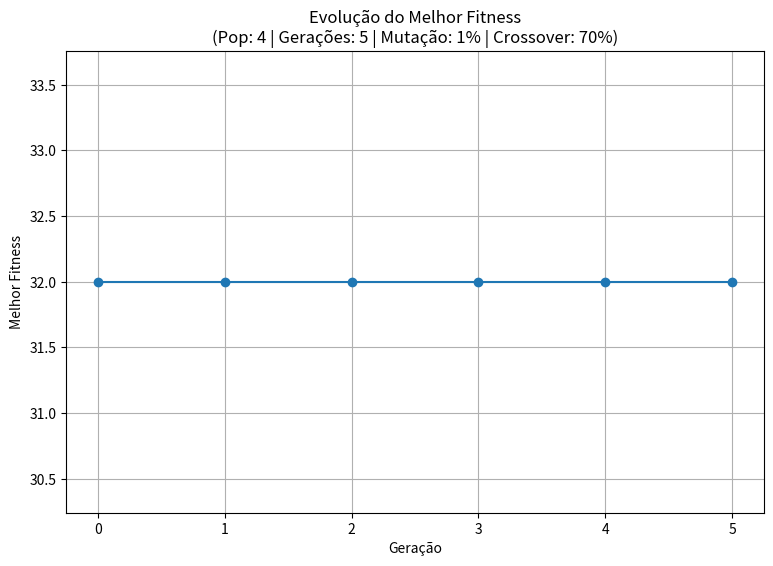

The script that saved this image: (Note: this script raises an exception after producing the figure.)
import random
import matplotlib.pyplot as plt
import os

RESULTS_DIR = "Gráficos AG"
os.makedirs(RESULTS_DIR, exist_ok=True)

# ------------------------------------------------------------
# Funções externas
# ------------------------------------------------------------

def binario(num, num_bits):
    """Converte inteiro para vetor binário com sinal."""
    return list(bin(num).replace("0b", "" if num < 0 else "+").zfill(num_bits))

def binario_para_int(vetor):
    """Transforma vetor binário em inteiro."""
    return int("".join(vetor), 2)

def funcao_objetivo(x):
    """Função f(x) = x² - 3x + 4."""
    return x**2 - 3*x + 4


# ------------------------------------------------------------
# Classe do Algoritmo Genético
# ------------------------------------------------------------

class AlgoritmoGenetico:
    def __init__(self, x_min, x_max, tam_pop, taxa_mutacao, taxa_crossover, num_geracoes):
        self.x_min = x_min
        self.x_max = x_max
        self.tam_pop = tam_pop
        self.taxa_mutacao = taxa_mutacao
        self.taxa_crossover = taxa_crossover
        self.num_geracoes = num_geracoes

        bits_min = len(bin(x_min).replace("0b", "" if x_min < 0 else "+"))
        bits_max = len(bin(x_max).replace("0b", "" if x_max < 0 else "+"))
        self.num_bits = max(bits_min, bits_max)

        self.populacao = self.gerar_populacao()
        self.avaliacoes = []

    def gerar_populacao(self):
        """Gera população inicial."""
        populacao = []
        for _ in range(self.tam_pop):
            n = random.randint(self.x_min, self.x_max)
            populacao.append(binario(n, self.num_bits))
        return populacao

    def avaliar(self):
        """Avalia indivíduos."""
        self.avaliacoes = []
        for ind in self.populacao:
            x = binario_para_int(ind)
            self.avaliacoes.append(funcao_objetivo(x))

    def selecionar_por_torneio(self):
        """Seleção por torneio (2 indivíduos)."""
        i1 = random.randint(0, self.tam_pop - 1)
        i2 = random.randint(0, self.tam_pop - 1)
        return self.populacao[i1] if self.avaliacoes[i1] >= self.avaliacoes[i2] else self.populacao[i2]

    def ajustar_limites(self, individuo):
        """Mantém indivíduo dentro dos limites."""
        valor = binario_para_int(individuo)
        if valor < self.x_min:
            return binario(self.x_min, self.num_bits)
        if valor > self.x_max:
            return binario(self.x_max, self.num_bits)
        return individuo

    def crossover(self, pai, mae):
        """Crossover de 1 ponto."""
        if random.randint(1, 100) <= self.taxa_crossover:
            ponto = random.randint(1, self.num_bits - 1)
            f1 = pai[:ponto] + mae[ponto:]
            f2 = mae[:ponto] + pai[ponto:]
        else:
            f1, f2 = pai[:], mae[:]

        return self.ajustar_limites(f1), self.ajustar_limites(f2)

    def mutar(self, individuo):
        """Mutação de 1 bit."""
        if random.randint(1, 100) <= self.taxa_mutacao:
            pos = random.randint(0, self.num_bits - 1)
            individuo[pos] = '1' if individuo[pos] == '0' else '0'

        return self.ajustar_limites(individuo)

    def melhor_individuo(self):
        melhor_idx = self.avaliacoes.index(max(self.avaliacoes))
        return self.populacao[melhor_idx], self.avaliacoes[melhor_idx]


# ------------------------------------------------------------
# Execução do AG e geração de gráfico
# ------------------------------------------------------------

def executar_ag(tam_pop, geracoes, taxa_mut, taxa_cross, numero_execucao):
    ag = AlgoritmoGenetico(-10, 10, tam_pop, taxa_mut, taxa_cross, geracoes)

    historico = []

    ag.avaliar()

    for g in range(geracoes):
        melhor, fit = ag.melhor_individuo()
        historico.append(fit)

        nova_pop = []

        while len(nova_pop) < tam_pop:
            pai = ag.selecionar_por_torneio()
            mae = ag.selecionar_por_torneio()

            f1, f2 = ag.crossover(pai, mae)
            f1 = ag.mutar(f1)
            f2 = ag.mutar(f2)

            nova_pop.append(f1)
            if len(nova_pop) < tam_pop:
                nova_pop.append(f2)

        ag.populacao = nova_pop
        ag.avaliar()

    melhor, fit = ag.melhor_individuo()
    historico.append(fit)

    print(f"\n→ Execução {numero_execucao}")
    print("Melhor indivíduo final:", melhor, "Fitness =", fit)

    plt.figure(figsize=(9, 6))
    plt.plot(historico, marker='o')
    plt.title(
        f"Evolução do Melhor Fitness\n"
        f"(Pop: {tam_pop} | Gerações: {geracoes} | Mutação: {taxa_mut}% | Crossover: {taxa_cross}%)"
    )
    plt.xlabel("Geração")
    plt.ylabel("Melhor Fitness")
    plt.grid(True)

    nome_arquivo = f"evolucao_ag_execucao_{numero_execucao}.png"
    plt.savefig(os.path.join(RESULTS_DIR,nome_arquivo))
    plt.show()

    print(f"Gráfico salvo como: {nome_arquivo}\n")


# ------------------------------------------------------------
# Loop de Execuções com Entrada do Usuário
# ------------------------------------------------------------

def main():
    # Valores iniciais (primeira execução obrigatória)
    tam_pop = 4
    geracoes = 5
    taxa_mut = 1
    taxa_cross = 70

    numero_execucao = 1

    # Executa primeiro com valores padrão
    executar_ag(tam_pop, geracoes, taxa_mut, taxa_cross, numero_execucao)

    # Loop para o usuário alterar parâmetros
    while True:
        print("\nDigite 'continuar' para inserir novos parâmetros ou 'sair' para encerrar.")

        entrada = input("Deseja continuar? ").strip().lower()
        if entrada == "sair":
            print("Encerrando o programa...")
            break
        elif entrada == "continuar":
            # Coleta novos parâmetros
            print("Insira os novos parâmetros:")
            print("Tamanho atual da população", tam_pop)
            tam_pop = int(input("Tamanho da população (4-30): "))
            print("Número atual de gerações", geracoes)
            geracoes = int(input("Número de gerações (5-20): "))
            print("Taxa atual de mutação (%)", taxa_mut)
            taxa_mut = int(input("Taxa de mutação (%): "))
            print("Taxa atual de crossover (%)", taxa_cross)
            taxa_cross = int(input("Taxa de crossover (%): "))

            numero_execucao += 1
            executar_ag(tam_pop, geracoes, taxa_mut, taxa_cross, numero_execucao)


if __name__ == "__main__":
    main()